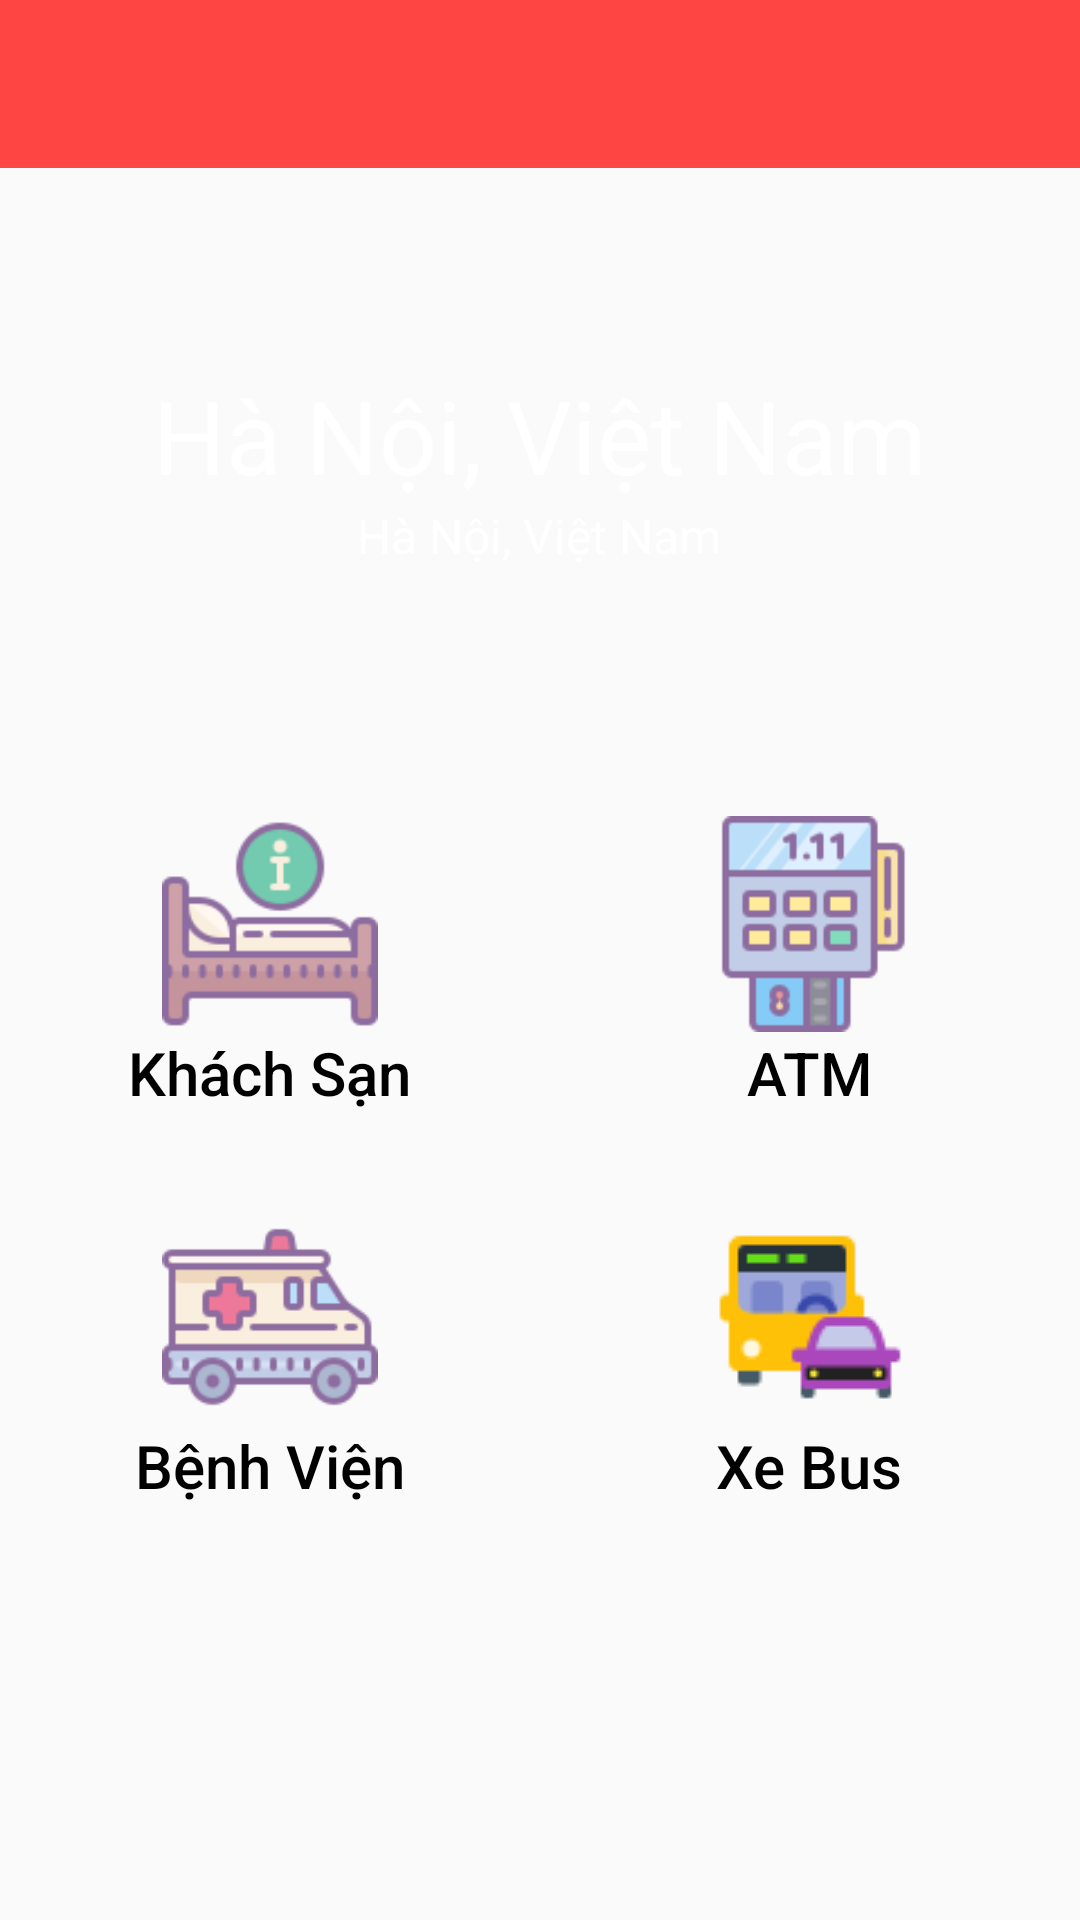

Android layout source for this screen:
<!-- AndroidManifest.xml: application theme AppTheme -->
<!-- res/layout/activity_main.xml -->
<?xml version="1.0" encoding="utf-8"?>
<RelativeLayout xmlns:android="http://schemas.android.com/apk/res/android"
    xmlns:app="http://schemas.android.com/apk/res-auto"
    xmlns:tools="http://schemas.android.com/tools"
    android:layout_width="match_parent"
    android:layout_height="match_parent"
    tools:context=".MainActivity">

    <android.support.v7.widget.Toolbar
        android:id="@+id/mMainToolbar"
        style="@style/CommonToolbarStyle"
        android:theme="@style/ThemeOverlay.AppCompat.Dark"
        app:popupTheme="@style/ThemeOverlay.AppCompat.Light">

        <LinearLayout
            android:layout_width="match_parent"
            android:gravity="center_vertical"
            android:layout_height="match_parent">

            <TextView
                android:id="@+id/mMainToolbarTitle"
                android:layout_width="wrap_content"
                android:layout_height="wrap_content"
                android:textAppearance="@style/Base.TextAppearance.AppCompat.Widget.ActionBar.Title"
                android:textColor="@android:color/white"
                tools:text="ABC" />

        </LinearLayout>

    </android.support.v7.widget.Toolbar>
    

    <RelativeLayout
        android:id="@+id/mMainTopLN"
        android:layout_width="match_parent"
        android:layout_height="200dp"
        android:layout_below="@+id/mMainToolbar">

        <ImageView
            android:id="@+id/mPlaceImg"
            android:layout_width="match_parent"
            android:layout_height="match_parent"
            android:contentDescription="@string/image_back_drop"
            android:scaleType="centerCrop"
            tools:src="@drawable/ho_chi_minh_bg" />

        <LinearLayout
            android:layout_width="wrap_content"
            android:layout_height="wrap_content"
            android:layout_centerInParent="true"
            android:gravity="center"
            android:orientation="vertical">

            <ImageView
                android:layout_width="wrap_content"
                android:layout_height="wrap_content"
                android:contentDescription="@string/flag"
                android:scaleType="fitXY"
                android:src="@drawable/flag_viet_nam" />
            

            <TextView
                android:id="@+id/mPlaceNameTV"
                android:layout_width="wrap_content"
                android:layout_height="wrap_content"
                android:text="@string/ha_noi_viet_nam"
                android:textAppearance="@style/Base.TextAppearance.AppCompat.Display1"
                android:textColor="@android:color/white" />
            

            <TextView
                android:id="@+id/mPlaceTitleTV"
                android:layout_width="wrap_content"
                android:layout_height="wrap_content"
                android:text="@string/ha_noi_viet_nam"
                android:textAppearance="@style/Base.TextAppearance.AppCompat.Subhead"
                android:textColor="@android:color/white" />

        </LinearLayout>

    </RelativeLayout>


    

    <LinearLayout
        android:id="@+id/mFirstServiceLN"
        android:layout_width="match_parent"
        android:layout_height="wrap_content"
        android:layout_below="@+id/mMainTopLN"
        android:baselineAligned="false"
        android:orientation="horizontal">

        <LinearLayout
            android:id="@+id/mHotelLN"
            android:layout_width="0dp"
            android:layout_height="wrap_content"
            android:layout_weight="1"
            android:background="?selectableItemBackground"
            android:gravity="center"
            android:orientation="vertical"
            android:paddingTop="@dimen/padding_16"
            android:paddingBottom="@dimen/padding_16">

            <ImageView
                android:layout_width="@dimen/large_icon_size"
                android:layout_height="@dimen/large_icon_size"
                android:contentDescription="@string/hotel"
                android:src="@drawable/ic_hotel" />

            <TextView
                android:layout_width="wrap_content"
                android:layout_height="wrap_content"
                android:text="@string/hotel"
                android:textAppearance="@style/Base.TextAppearance.AppCompat.Title"
                android:textColor="@android:color/black" />


        </LinearLayout>

        <LinearLayout
            android:id="@+id/mAtmLN"
            android:layout_width="0dp"
            android:layout_height="wrap_content"
            android:layout_weight="1"
            android:background="?selectableItemBackground"
            android:gravity="center"
            android:orientation="vertical"
            android:paddingTop="@dimen/padding_16"
            android:paddingBottom="@dimen/padding_16">

            <ImageView
                android:layout_width="@dimen/large_icon_size"
                android:layout_height="@dimen/large_icon_size"
                android:contentDescription="@string/atm"
                android:src="@drawable/ic_atm" />

            <TextView
                android:layout_width="wrap_content"
                android:layout_height="wrap_content"
                android:text="@string/atm"
                android:textAppearance="@style/Base.TextAppearance.AppCompat.Title"
                android:textColor="@android:color/black" />


        </LinearLayout>

    </LinearLayout>

    <LinearLayout
        android:id="@+id/mSecondServiceLN"
        android:layout_width="match_parent"
        android:layout_height="wrap_content"
        android:layout_below="@+id/mFirstServiceLN"
        android:baselineAligned="false"
        android:orientation="horizontal">

        <LinearLayout
            android:id="@+id/mHospitalLN"
            android:layout_width="0dp"
            android:layout_height="wrap_content"
            android:layout_weight="1"
            android:background="?selectableItemBackground"
            android:gravity="center"
            android:orientation="vertical"
            android:paddingTop="@dimen/padding_16"
            android:paddingBottom="@dimen/padding_16">

            <ImageView
                android:layout_width="@dimen/large_icon_size"
                android:layout_height="@dimen/large_icon_size"
                android:contentDescription="@string/hospital"
                android:src="@drawable/ic_hospital" />

            <TextView
                android:layout_width="wrap_content"
                android:layout_height="wrap_content"
                android:text="@string/hospital"
                android:textAppearance="@style/Base.TextAppearance.AppCompat.Title"
                android:textColor="@android:color/black" />


        </LinearLayout>

        <LinearLayout
            android:id="@+id/mBusLN"
            android:layout_width="0dp"
            android:layout_height="wrap_content"
            android:layout_weight="1"
            android:background="?selectableItemBackground"
            android:gravity="center"
            android:orientation="vertical"
            android:paddingTop="@dimen/padding_16"
            android:paddingBottom="@dimen/padding_16">

            <ImageView
                android:layout_width="@dimen/large_icon_size"
                android:layout_height="@dimen/large_icon_size"
                android:contentDescription="@string/bus"
                android:src="@drawable/ic_bus" />

            <TextView
                android:layout_width="wrap_content"
                android:layout_height="wrap_content"
                android:text="@string/bus"
                android:textAppearance="@style/Base.TextAppearance.AppCompat.Title"
                android:textColor="@android:color/black" />
        </LinearLayout>

    </LinearLayout>

    <FrameLayout
        android:id="@+id/mMainDetailServiceFragment"
        android:layout_width="match_parent"
        android:layout_height="match_parent"
        android:layout_marginTop="?actionBarSize" />

</RelativeLayout>
<!-- resources referenced by this layout -->
<resources>
  <dimen name="large_icon_size">72dp</dimen>
  <dimen name="padding_16">16dp</dimen>
  <!-- drawable ho_chi_minh_bg: jpg bitmap (drawable-xxxhdpi, 812399 bytes) -->
  <!-- drawable ic_atm: png bitmap (drawable-mdpi, 1514 bytes) -->
  <!-- drawable ic_bus: png bitmap (drawable-hdpi, 1755 bytes) -->
  <!-- drawable ic_hospital: png bitmap (drawable-hdpi, 2863 bytes) -->
  <!-- drawable ic_hotel: png bitmap (drawable-hdpi, 2764 bytes) -->
  <string name="atm">ATM</string>
  <string name="bus">Xe Bus</string>
  <string name="flag">flag</string>
  <string name="ha_noi_viet_nam">Hà Nội, Việt Nam</string>
  <string name="hospital">Bệnh Viện</string>
  <string name="hotel">Khách Sạn</string>
  <string name="image_back_drop">image_back_drop</string>
  <style name="CommonToolbarStyle">
          <item name="android:layout_width">match_parent</item>
          <item name="android:layout_height">?actionBarSize</item>
          <item name="android:layout_alignParentStart">true</item>
          <item name="android:layout_alignParentTop">true</item>
          <item name="android:layout_alignParentEnd">true</item>
          <item name="android:background">@color/colorPrimary</item>
          <item name="android:contentInsetStart">0dp</item>
          <item name="android:contentInsetLeft">0dp</item>
          <item name="android:contentInsetEnd">0dp</item>
          <item name="android:contentInsetRight">0dp</item>
      </style>
  <style name="AppTheme" parent="Theme.AppCompat.Light.DarkActionBar">
          
          <item name="colorPrimary">@color/colorPrimary</item>
          <item name="colorPrimaryDark">@color/colorPrimaryDark</item>
          <item name="colorAccent">@color/colorAccent</item>
          <item name="windowActionBar">false</item>
          <item name="windowNoTitle">true</item>
      </style>
  <color name="colorPrimary">@android:color/holo_red_light</color>
  <color name="colorPrimaryDark">@android:color/holo_red_dark</color>
  <color name="colorAccent">#D81B60</color>
</resources>
